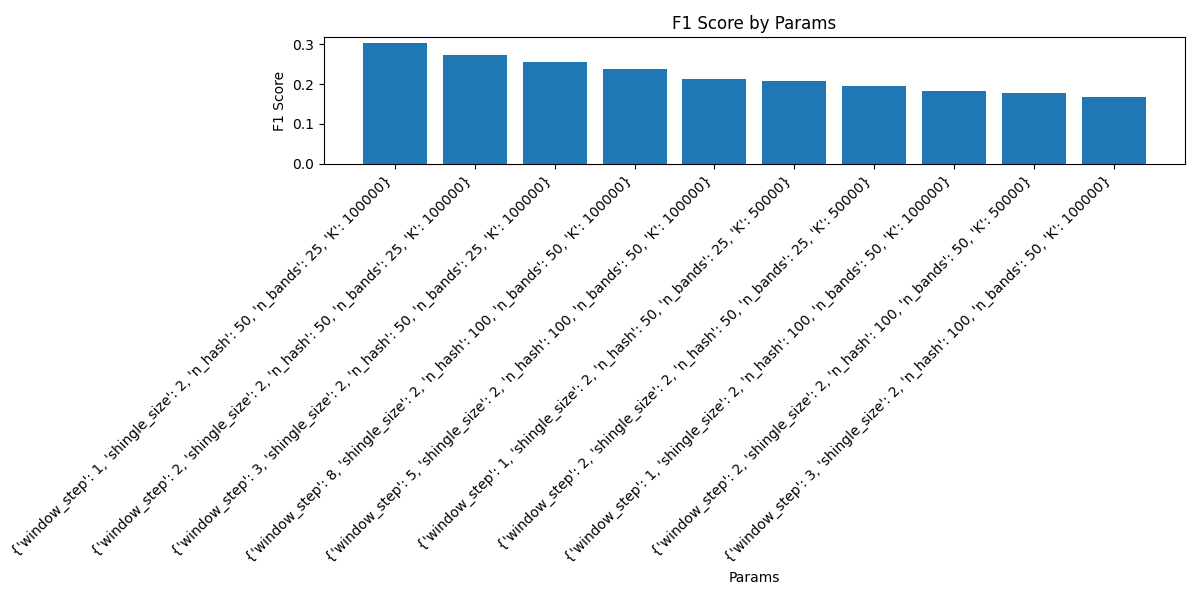

Source data for this figure (header and first rows):
f1, params, precision, recall, false_positives, false_negatives, true_positives, true_negatives
1.5243902439001154e-12, {'window_step': 8, 'shingle_size': 2, 'n…, 1.039501039499959e-12, 2.8571428571346942e-12, 962, 350, 0, 1529063
0.00146, {'window_step': 5, 'shingle_size': 2, 'n…, 0.0009804, 0.002857, 1019, 349, 1, 1529006
0.004785, {'window_step': 3, 'shingle_size': 2, 'n…, 0.003319, 0.008571, 901, 347, 3, 1529124
1.5673981191198005e-12, {'window_step': 1, 'shingle_size': 2, 'n…, 1.079913606910281e-12, 2.8571428571346942e-12, 926, 350, 0, 1529099
1.5302218821705737e-12, {'window_step': 2, 'shingle_size': 2, 'n…, 1.0449320794137461e-12, 2.8571428571346942e-12, 957, 350, 0, 1529068
1.4630577907805954e-12, {'window_step': 5, 'shingle_size': 3, 'n…, 9.832841691239103e-13, 2.8571428571346942e-12, 1017, 350, 0, 1529008
1.4970059880217113e-12, {'window_step': 2, 'shingle_size': 3, 'n…, 1.014198782960432e-12, 2.8571428571346942e-12, 986, 350, 0, 1529039
1.5071590052727853e-12, {'window_step': 1, 'shingle_size': 3, 'n…, 1.0235414534278164e-12, 2.8571428571346942e-12, 977, 350, 0, 1529048
0.001565, {'window_step': 3, 'shingle_size': 3, 'n…, 0.001078, 0.002857, 927, 349, 1, 1529098
0.00299, {'window_step': 8, 'shingle_size': 3, 'n…, 0.002024, 0.005714, 986, 348, 2, 1529039
0.00295, {'window_step': 5, 'shingle_size': 5, 'n…, 0.001988, 0.005714, 1004, 348, 2, 1529021
1.5661707126052216e-12, {'window_step': 2, 'shingle_size': 5, 'n…, 1.0787486515630218e-12, 2.8571428571346942e-12, 927, 350, 0, 1529098
1.5105740181246066e-12, {'window_step': 1, 'shingle_size': 5, 'n…, 1.026694045173484e-12, 2.8571428571346942e-12, 974, 350, 0, 1529051
1.5432098765408284e-12, {'window_step': 3, 'shingle_size': 5, 'n…, 1.0570824524301722e-12, 2.8571428571346942e-12, 946, 350, 0, 1529079
0.001837, {'window_step': 1, 'shingle_size': 2, 'n…, 0.001353, 0.002857, 738, 349, 1, 1529287
1.7953321364420192e-12, {'window_step': 3, 'shingle_size': 2, 'n…, 1.3089005235584963e-12, 2.8571428571346942e-12, 764, 350, 0, 1529261
0.001536, {'window_step': 8, 'shingle_size': 5, 'n…, 0.00105, 0.002857, 951, 349, 1, 1529074
0.001699, {'window_step': 2, 'shingle_size': 2, 'n…, 0.001209, 0.002857, 826, 349, 1, 1529199
0.001474, {'window_step': 2, 'shingle_size': 6, 'n…, 0.000993, 0.002857, 1006, 349, 1, 1529019
1.520912547526204e-12, {'window_step': 1, 'shingle_size': 6, 'n…, 1.0362694300507396e-12, 2.8571428571346942e-12, 965, 350, 0, 1529060
0.001521, {'window_step': 5, 'shingle_size': 6, 'n…, 0.001036, 0.002857, 964, 349, 1, 1529061
0.001514, {'window_step': 3, 'shingle_size': 6, 'n…, 0.00103, 0.002857, 970, 349, 1, 1529055
1.4792899408262142e-12, {'window_step': 8, 'shingle_size': 6, 'n…, 9.980039920149722e-13, 2.8571428571346942e-12, 1002, 350, 0, 1529023
0.004326, {'window_step': 3, 'shingle_size': 7, 'n…, 0.002893, 0.008571, 1034, 347, 3, 1528991
1.4947683109095744e-12, {'window_step': 1, 'shingle_size': 7, 'n…, 1.0121457489868298e-12, 2.8571428571346942e-12, 988, 350, 0, 1529037
0.001515, {'window_step': 2, 'shingle_size': 7, 'n…, 0.001031, 0.002857, 969, 349, 1, 1529056
0.00293, {'window_step': 5, 'shingle_size': 7, 'n…, 0.00197, 0.005714, 1013, 348, 2, 1529012
1.5540015539991393e-12, {'window_step': 8, 'shingle_size': 7, 'n…, 1.0672358591237277e-12, 2.8571428571346942e-12, 937, 350, 0, 1529088
0.001837, {'window_step': 5, 'shingle_size': 2, 'n…, 0.001353, 0.002857, 738, 349, 1, 1529287
1.7953321364420192e-12, {'window_step': 8, 'shingle_size': 2, 'n…, 1.3089005235584963e-12, 2.8571428571346942e-12, 764, 350, 0, 1529261
0.001799, {'window_step': 1, 'shingle_size': 3, 'n…, 0.001312, 0.002857, 761, 349, 1, 1529264
1.7094017093987873e-12, {'window_step': 3, 'shingle_size': 3, 'n…, 1.2195121951204642e-12, 2.8571428571346942e-12, 820, 350, 0, 1529205
0.003613, {'window_step': 2, 'shingle_size': 3, 'n…, 0.002642, 0.005714, 755, 348, 2, 1529270
1.8281535648961093e-12, {'window_step': 5, 'shingle_size': 3, 'n…, 1.3440860215035699e-12, 2.8571428571346942e-12, 744, 350, 0, 1529281
0.003506, {'window_step': 8, 'shingle_size': 3, 'n…, 0.002528, 0.005714, 789, 348, 2, 1529236
1.826484018261504e-12, {'window_step': 1, 'shingle_size': 5, 'n…, 1.3422818791928292e-12, 2.8571428571346942e-12, 745, 350, 0, 1529280
1.74216027874261e-12, {'window_step': 2, 'shingle_size': 5, 'n…, 1.2531328320786304e-12, 2.8571428571346942e-12, 798, 350, 0, 1529227
1.8034265103664503e-12, {'window_step': 3, 'shingle_size': 5, 'n…, 1.3175230566517557e-12, 2.8571428571346942e-12, 759, 350, 0, 1529266
1.8018018017985553e-12, {'window_step': 5, 'shingle_size': 5, 'n…, 1.3157894736824793e-12, 2.8571428571346942e-12, 760, 350, 0, 1529265
1.821493624768996e-12, {'window_step': 8, 'shingle_size': 5, 'n…, 1.336898395720138e-12, 2.8571428571346942e-12, 748, 350, 0, 1529277
0.001761, {'window_step': 1, 'shingle_size': 6, 'n…, 0.001272, 0.002857, 785, 349, 1, 1529240
0.001818, {'window_step': 2, 'shingle_size': 6, 'n…, 0.001333, 0.002857, 749, 349, 1, 1529276
1.8761726078764053e-12, {'window_step': 5, 'shingle_size': 6, 'n…, 1.3966480446907869e-12, 2.8571428571346942e-12, 716, 350, 0, 1529309
1.8148820326645828e-12, {'window_step': 3, 'shingle_size': 6, 'n…, 1.329787234040785e-12, 2.8571428571346942e-12, 752, 350, 0, 1529273
0.001761, {'window_step': 1, 'shingle_size': 2, 'n…, 0.001272, 0.002857, 785, 349, 1, 1529240
0.001721, {'window_step': 8, 'shingle_size': 6, 'n…, 0.001232, 0.002857, 811, 349, 1, 1529214
1.7452006980772335e-12, {'window_step': 5, 'shingle_size': 2, 'n…, 1.2562814070335977e-12, 2.8571428571346942e-12, 796, 350, 0, 1529229
0.00367, {'window_step': 3, 'shingle_size': 2, 'n…, 0.002703, 0.005714, 738, 348, 2, 1529287
1.7559262510943709e-12, {'window_step': 2, 'shingle_size': 2, 'n…, 1.2674271229388246e-12, 2.8571428571346942e-12, 789, 350, 0, 1529236
1.8281535648961093e-12, {'window_step': 3, 'shingle_size': 7, 'n…, 1.3440860215035699e-12, 2.8571428571346942e-12, 744, 350, 0, 1529281
1.9120458890976826e-12, {'window_step': 1, 'shingle_size': 7, 'n…, 1.436781609193338e-12, 2.8571428571346942e-12, 696, 350, 0, 1529329
0.001817, {'window_step': 8, 'shingle_size': 2, 'n…, 0.001332, 0.002857, 750, 349, 1, 1529275
1.8467220683253064e-12, {'window_step': 2, 'shingle_size': 7, 'n…, 1.36425648021642e-12, 2.8571428571346942e-12, 733, 350, 0, 1529292
1.8231540565144523e-12, {'window_step': 5, 'shingle_size': 7, 'n…, 1.3386880856742455e-12, 2.8571428571346942e-12, 747, 350, 0, 1529278
0.003562, {'window_step': 8, 'shingle_size': 7, 'n…, 0.002587, 0.005714, 771, 348, 2, 1529254
0.001735, {'window_step': 1, 'shingle_size': 3, 'n…, 0.001245, 0.002857, 802, 349, 1, 1529223
1.7605633802785905e-12, {'window_step': 2, 'shingle_size': 3, 'n…, 1.2722646310416385e-12, 2.8571428571346942e-12, 786, 350, 0, 1529239
1.8691588785011795e-12, {'window_step': 3, 'shingle_size': 3, 'n…, 1.38888888888696e-12, 2.8571428571346942e-12, 720, 350, 0, 1529305
1.7683465959296761e-12, {'window_step': 5, 'shingle_size': 3, 'n…, 1.280409731112317e-12, 2.8571428571346942e-12, 781, 350, 0, 1529244
0.001759, {'window_step': 8, 'shingle_size': 3, 'n…, 0.001271, 0.002857, 786, 349, 1, 1529239
... 1,065 more rows
